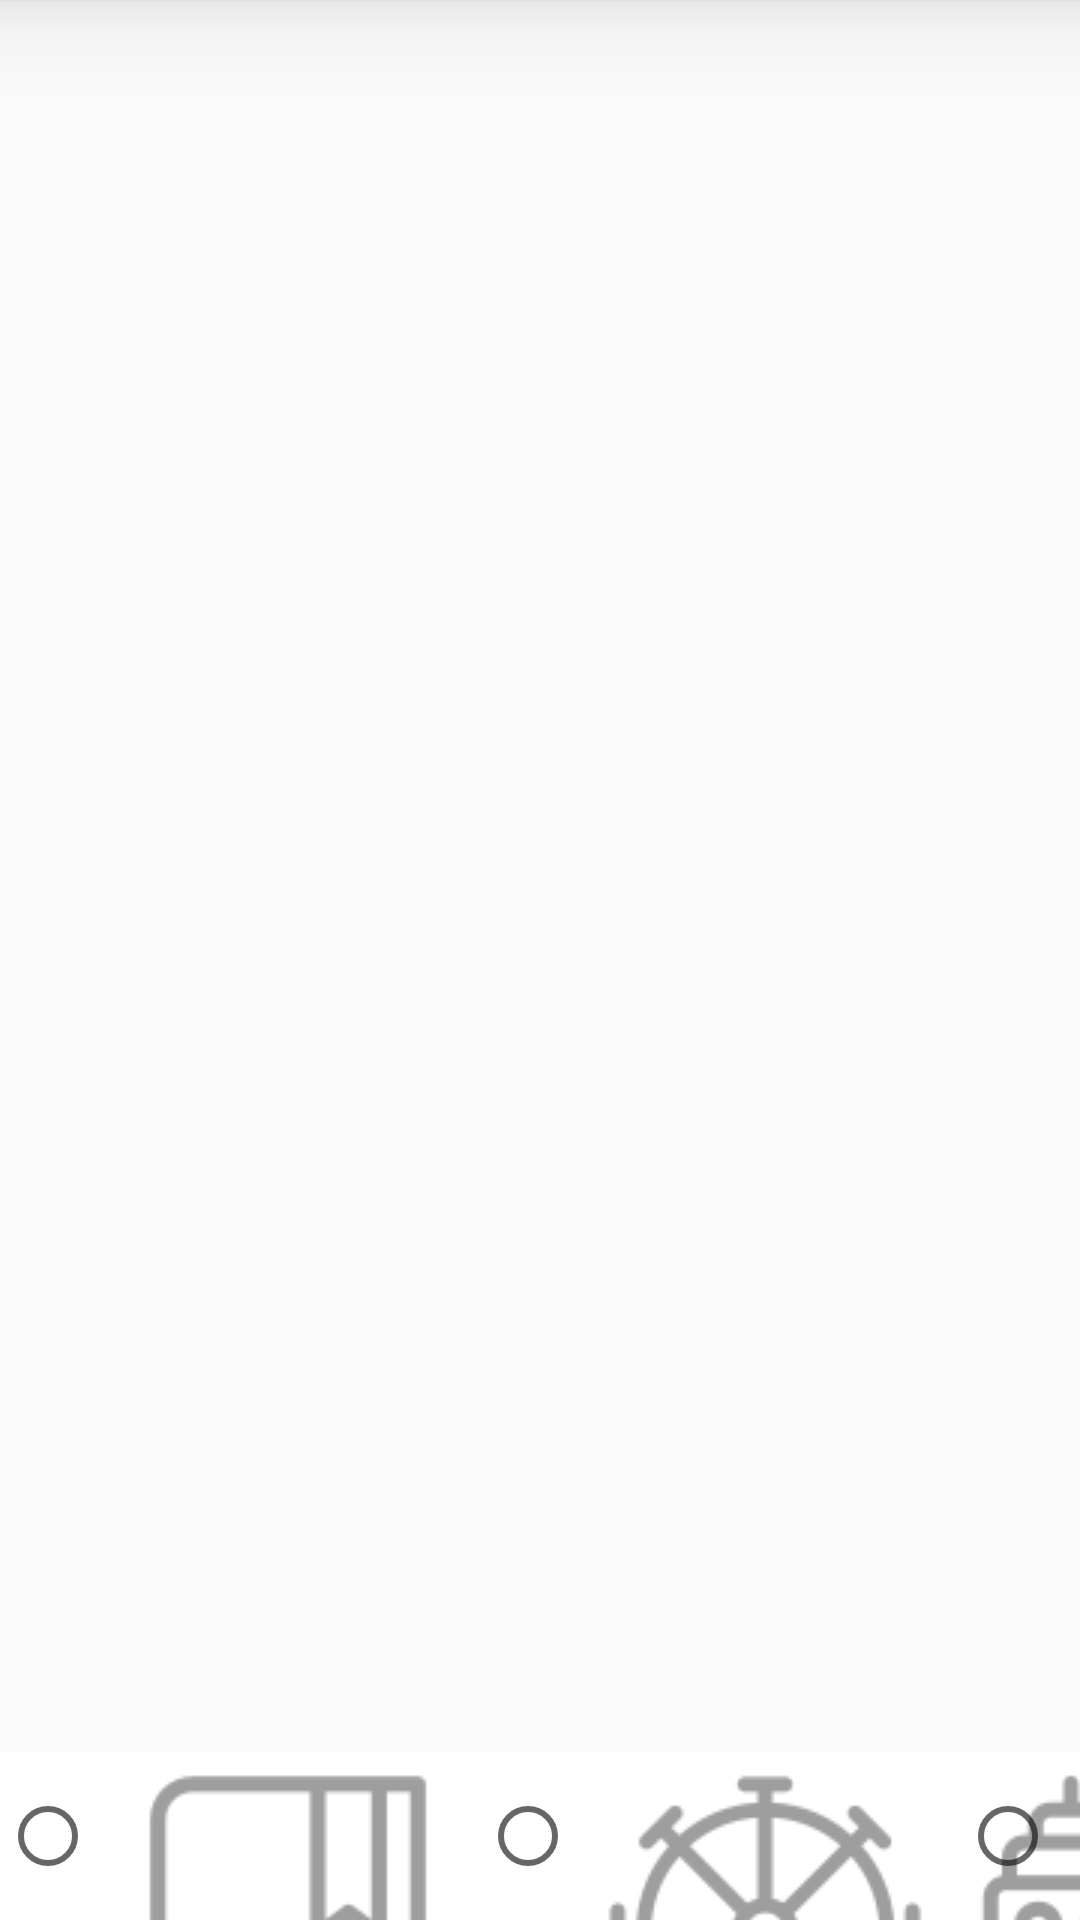

Produce the Android XML layout that renders to this screen, including the resource entries it uses.
<!-- AndroidManifest.xml: application theme AppTheme -->
<!-- res/layout/activity_btm_bar.xml -->
<?xml version="1.0" encoding="utf-8"?>
<RelativeLayout xmlns:android="http://schemas.android.com/apk/res/android"
    android:layout_width="match_parent"
    android:layout_height="match_parent"
    android:orientation="vertical">

    <FrameLayout
        android:id="@+id/frameLayout"
        android:layout_width="match_parent"
        android:layout_height="match_parent"
        android:layout_alignParentLeft="true"
        android:layout_alignParentStart="true"
        android:layout_alignParentTop="true">

    </FrameLayout>





    <View
        android:layout_width="match_parent"
        android:layout_height="1px"
        android:background="@color/grey_300"
        android:elevation="20dp"/>

    <RadioGroup
        android:id="@+id/radio_group"
        android:layout_width="match_parent"
        android:layout_height="56dp"
        android:layout_alignParentBottom="true"
        android:background="@color/white"
        android:orientation="horizontal">

        <RadioButton
            android:id="@+id/rb_kcb"
            style="@style/radiobutton_style"
            android:drawableTop="@drawable/selector4kcb"
            android:text="课程表"
            />

        <RadioButton
            android:id="@+id/rb_fx"
            style="@style/radiobutton_style"
            android:drawableTop="@drawable/selector4fx"
            android:text="发现"/>

        <RadioButton
            android:id="@+id/rb_xy"
            style="@style/radiobutton_style"
            android:drawableTop="@drawable/selector4xy"
            android:text="校园"/>





    </RadioGroup>








</RelativeLayout>
<!-- resources referenced by this layout -->
<resources>
  <color name="grey_300">#e0e0e0</color>
  <color name="white">#fff</color>
  <!-- drawable selector4fx (drawable) -->
  <?xml version="1.0" encoding="utf-8"?>
  <selector xmlns:android="http://schemas.android.com/apk/res/android">
      <item android:drawable="@drawable/fx1"  android:state_checked="false">
  
      </item>
      <item android:drawable="@drawable/fxi1" android:state_checked="true">
  
      </item>
  
  
  </selector>
  <!-- drawable selector4kcb (drawable) -->
  <?xml version="1.0" encoding="utf-8"?>
  <selector xmlns:android="http://schemas.android.com/apk/res/android">
      <item android:drawable="@drawable/kcb"  android:state_checked="false"></item>
      <item android:drawable="@drawable/kcbi" android:state_checked="true"></item>
  
  
  </selector>
  <!-- drawable selector4xy (drawable) -->
  <?xml version="1.0" encoding="utf-8"?>
  <selector xmlns:android="http://schemas.android.com/apk/res/android">
      <item android:drawable="@drawable/xy"  android:state_checked="false"></item>
      <item android:drawable="@drawable/xyi" android:state_checked="true"></item>
  
  
  </selector>
  <style name="radiobutton_style">
          <item name="android:layout_width">0dp</item>
          <item name="android:padding">7dp</item>
          <item name="android:layout_height">match_parent</item>
          <item name="android:layout_weight">1</item>
          <item name="android:button">@null</item>
          <item name="android:gravity">center</item>
          <item name="android:textSize">12sp</item>
          <item name="android:textColor">@color/selector_text</item>
      </style>
  <style name="AppTheme" parent="Theme.AppCompat.Light.NoActionBar">
          
          <item name="colorPrimary">#03a9f4</item>
          <item name="colorPrimaryDark">#81d4fa</item>
          <item name="colorAccent">#ff9800</item>
      </style>
  <!-- drawable fx1: png bitmap (drawable-v24, 12192 bytes) -->
  <!-- drawable fxi1: png bitmap (drawable, 12462 bytes) -->
  <!-- drawable kcb: png bitmap (drawable, 3673 bytes) -->
  <!-- drawable kcbi: png bitmap (drawable, 3669 bytes) -->
  <!-- drawable xy: png bitmap (drawable, 6121 bytes) -->
  <!-- drawable xyi: png bitmap (drawable, 6188 bytes) -->
</resources>
